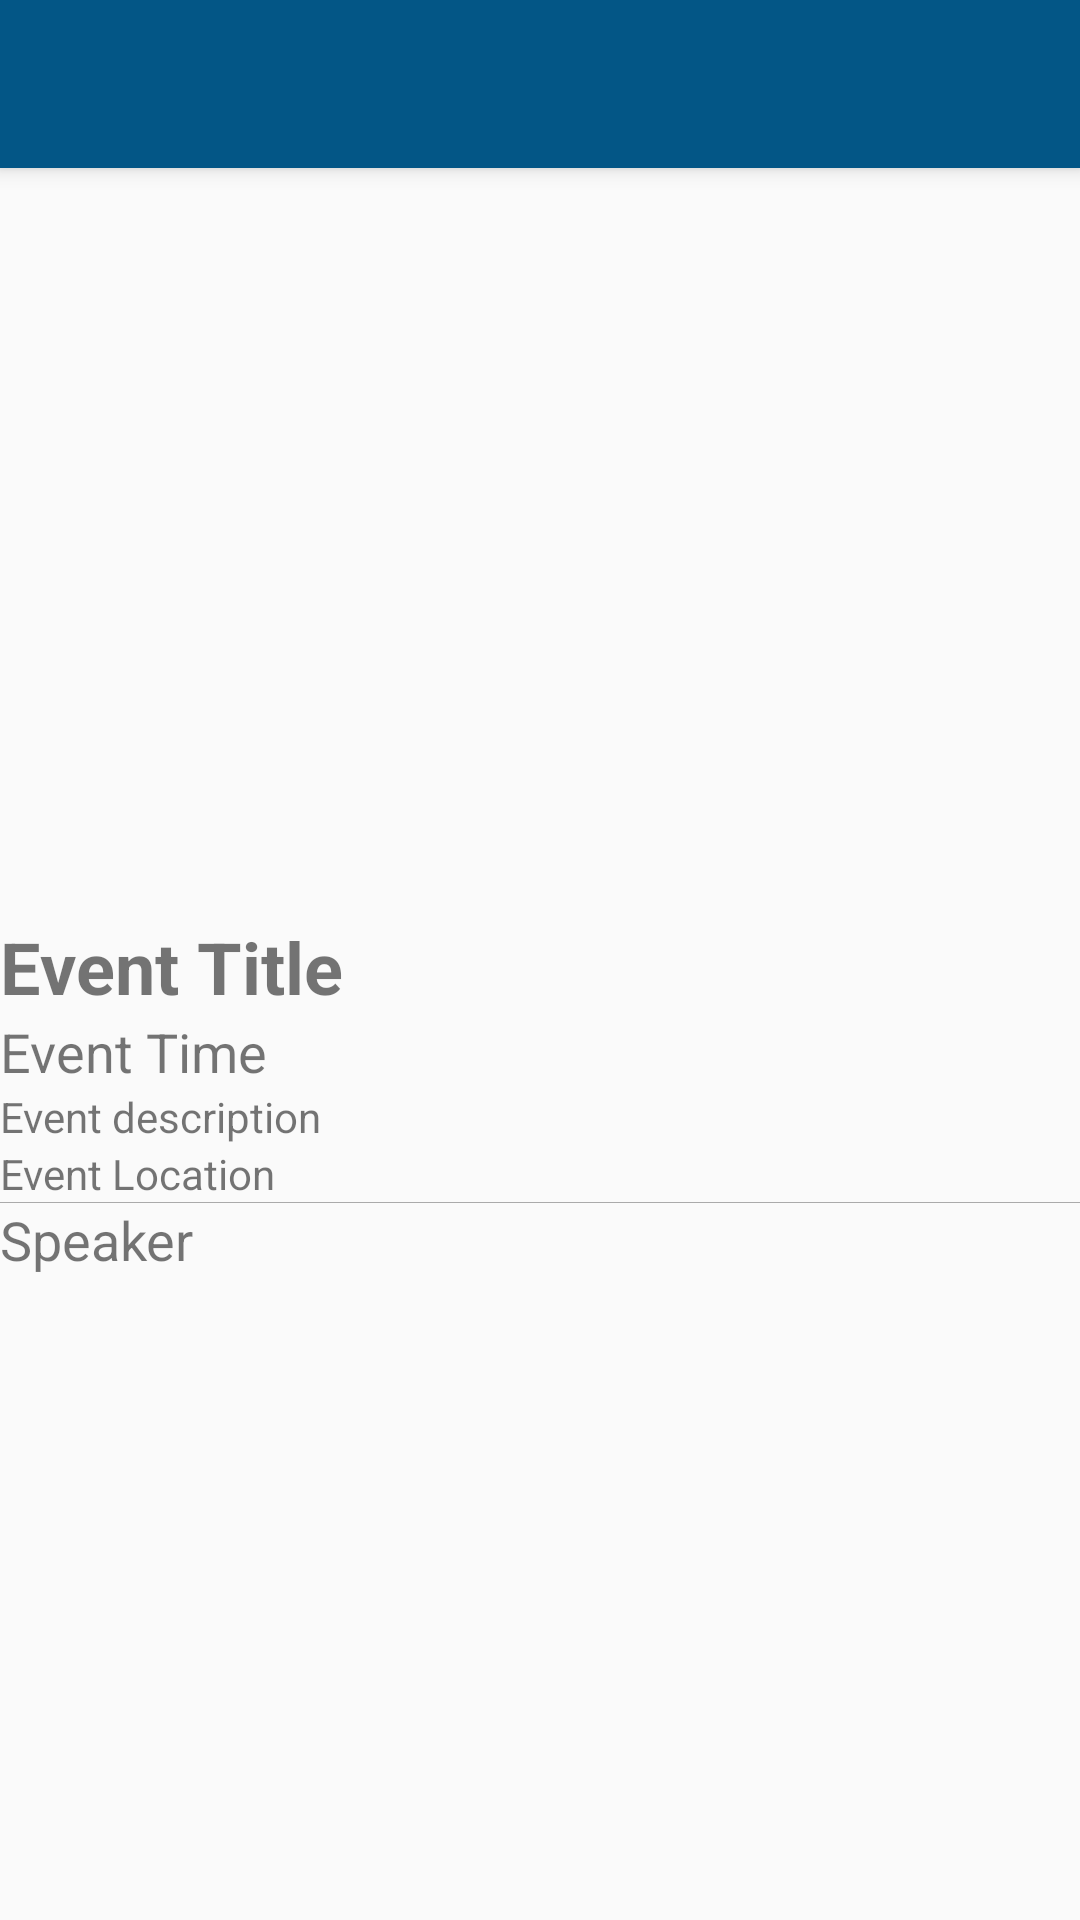

Produce the Android XML layout that renders to this screen, including the resource entries it uses.
<!-- AndroidManifest.xml: application theme AppTheme -->
<!-- res/layout/activity_detail.xml -->
<?xml version="1.0" encoding="utf-8"?>
<LinearLayout xmlns:android="http://schemas.android.com/apk/res/android"
    xmlns:app="http://schemas.android.com/apk/res-auto"
    xmlns:tools="http://schemas.android.com/tools"
    android:layout_width="match_parent"
    android:layout_height="match_parent"
    android:weightSum="100"
    android:orientation="vertical"
    tools:context="UI.DetailActivity">
    <include
        android:id="@+id/toolbar"
        layout="@layout/toolbar" />

    <LinearLayout
        android:layout_width="match_parent"
        android:layout_height="match_parent"
        android:layout_weight="70"
        android:orientation="vertical">

        <ImageView
            android:id="@+id/ivDetail"
            android:layout_width="match_parent"
            android:layout_height="250dp" />

        <TextView
            android:id="@+id/tvDeatilTitle"
            android:layout_width="match_parent"
            android:layout_height="wrap_content"
            android:text="Event Title"
            android:textSize="24sp"
            android:textStyle="bold" />

        <TextView
            android:id="@+id/tvDetailTime"
            android:layout_width="match_parent"
            android:layout_height="wrap_content"
            android:text="Event Time"
            android:textSize="18sp" />

        <TextView
            android:id="@+id/tvDetailDescrip"
            android:layout_width="match_parent"
            android:layout_height="wrap_content"
            android:text="Event description"
            android:textSize="14sp" />

        <TextView
            android:id="@+id/tvDetailLocation"
            android:layout_width="match_parent"
            android:layout_height="wrap_content"
            android:text="Event Location"
            android:textSize="14sp" />

        <LinearLayout
            android:layout_width="match_parent"
            android:layout_height="match_parent"
            android:layout_weight="30"
            android:orientation="vertical">

            <View
                android:id="@+id/bar"
                android:layout_width="fill_parent"
                android:layout_height="1px"
                android:background="@android:color/darker_gray" />

            <TextView
                android:id="@+id/tvSpeakerTitle"
                android:layout_width="match_parent"
                android:layout_height="wrap_content"
                android:text="Speaker"
                android:textSize="18sp" />

            <android.support.v7.widget.RecyclerView
                android:id="@+id/rvSpeakers"
                android:layout_width="match_parent"
                android:layout_height="match_parent" />

        </LinearLayout>

    </LinearLayout>

</LinearLayout>
<!-- res/layout/toolbar.xml (included above) -->
<?xml version="1.0" encoding="utf-8"?>
<android.support.v7.widget.Toolbar xmlns:android="http://schemas.android.com/apk/res/android"
    xmlns:app="http://schemas.android.com/apk/res-auto"
    android:layout_width="match_parent"
    android:layout_height="wrap_content"
    android:background="#035686"
    android:elevation="4dp"
    android:theme="@style/ThemeOverlay.AppCompat.Dark.ActionBar">


</android.support.v7.widget.Toolbar>
<!-- resources referenced by this layout -->
<resources>
  <style name="AppTheme" parent="Theme.AppCompat.Light.NoActionBar">
          
          <item name="colorPrimary">#035686</item>
          <item name="colorPrimaryDark">#03446A</item>
          <item name="colorAccent">@color/colorAccent</item>
      </style>
  <color name="colorAccent">#D81B60</color>
</resources>
